Dataset: dataset (GitHub, SachinSB06/UAQE). Classes: solder bridge, clean - no defect, cmp, crack, open solder joint, solder particle, via defect.

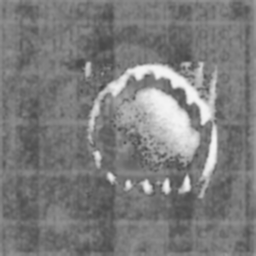
Label: solder particle

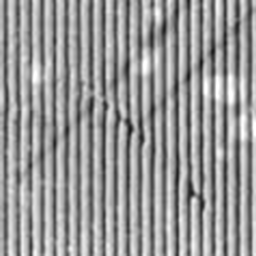
Label: cmp

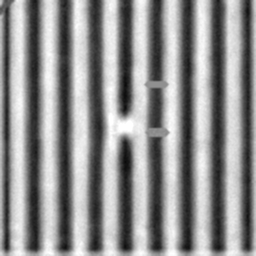
Label: solder bridge

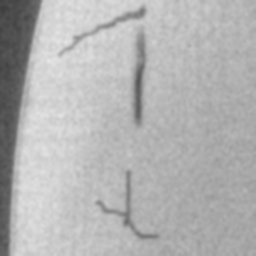
Label: crack

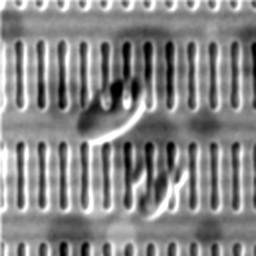
Label: cmp

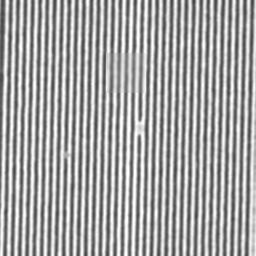
Label: solder bridge
